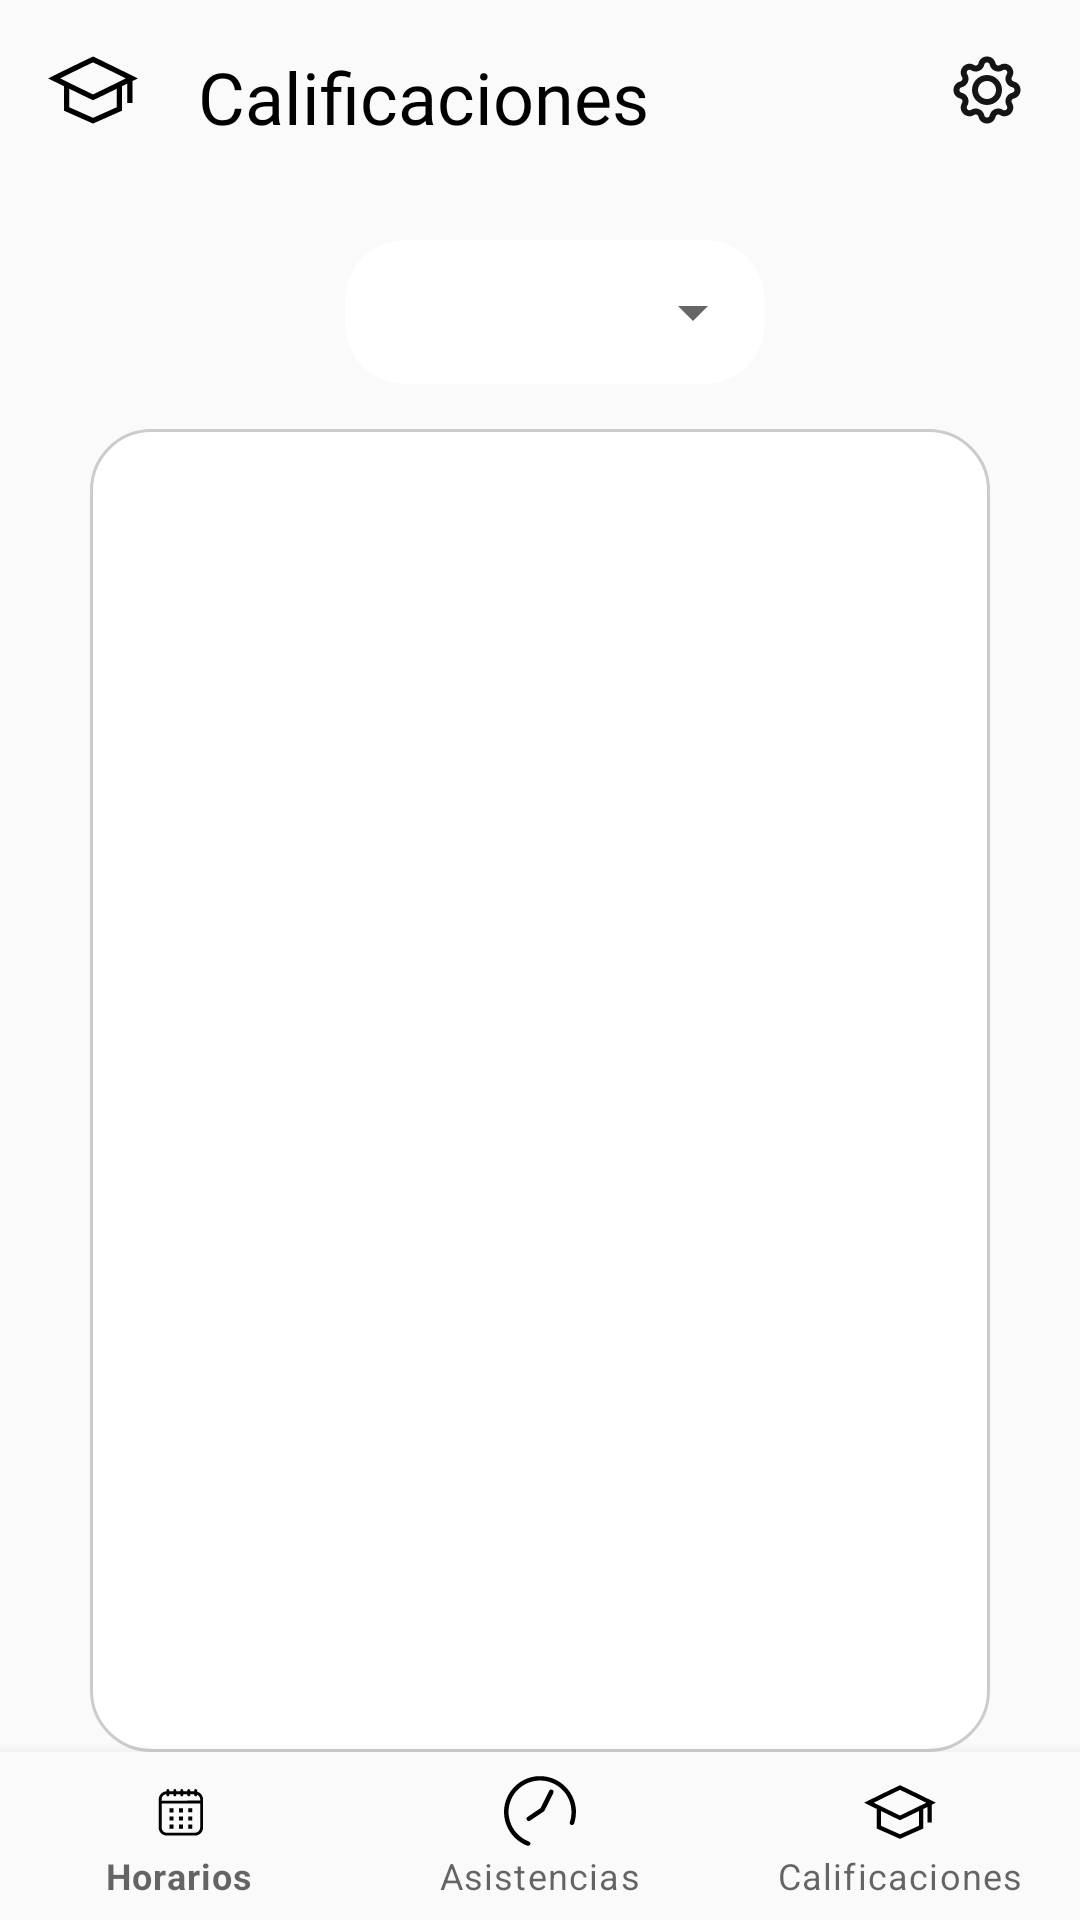

Write the Android layout XML for this screen, with the resource values it uses.
<!-- AndroidManifest.xml: application theme Theme.AppGidi -->
<!-- res/layout/activity_calificaciones.xml -->
<?xml version="1.0" encoding="utf-8"?>
<androidx.constraintlayout.widget.ConstraintLayout
    xmlns:android="http://schemas.android.com/apk/res/android"
    xmlns:app="http://schemas.android.com/apk/res-auto"
    xmlns:tools="http://schemas.android.com/tools"
    android:layout_width="match_parent"
    android:layout_height="match_parent"
    android:background="#FAFAFA"
    android:fitsSystemWindows="true">

    
    <LinearLayout
        android:id="@+id/headerLayout"
        android:layout_width="0dp"
        android:layout_height="60dp"
        android:orientation="horizontal"
        android:padding="16dp"
        android:gravity="center_vertical"
        app:layout_constraintTop_toTopOf="parent"
        app:layout_constraintStart_toStartOf="parent"
        app:layout_constraintEnd_toEndOf="parent">

        <ImageView
            android:layout_width="30dp"
            android:layout_height="30dp"
            android:src="@drawable/vector_calificaciones"
            android:contentDescription="Ícono calificación"/>

        <TextView
            android:id="@+id/tvCalificaciones"
            android:layout_width="wrap_content"
            android:layout_height="wrap_content"
            android:layout_marginStart="20dp"
            android:text="Calificaciones"
            android:textSize="24sp"
            android:textColor="#000000"
            android:fontFamily="@font/poppins_semibold"/>

        <View
            android:layout_width="0dp"
            android:layout_height="0dp"
            android:layout_weight="1" />

        <ImageView
            android:id="@+id/iconAjustesCal"
            android:layout_width="30dp"
            android:layout_height="30dp"
            android:src="@drawable/vector_ajustes"
            android:contentDescription="Ícono de configuración"/>
    </LinearLayout>

    
    <LinearLayout
        android:id="@+id/filterLayout"
        android:layout_width="150dp"
        android:layout_height="wrap_content"
        android:orientation="horizontal"
        android:gravity="center"
        android:layout_marginTop="20dp"
        android:layout_marginStart="30dp"
        android:layout_marginEnd="30dp"
        app:layout_constraintTop_toBottomOf="@id/headerLayout"
        app:layout_constraintStart_toStartOf="parent"
        app:layout_constraintEnd_toEndOf="parent">

        <androidx.cardview.widget.CardView
            android:layout_width="0dp"
            android:layout_height="wrap_content"
            android:layout_weight="1"
            android:layout_marginStart="10dp"
            app:cardCornerRadius="20dp"
            app:cardElevation="0dp"
            >

            <Spinner
                android:id="@+id/spinnerMateria"
                android:layout_width="match_parent"
                android:layout_height="48dp"
                android:textAlignment="textEnd"
                android:spinnerMode="dropdown"

                />
        </androidx.cardview.widget.CardView>
    </LinearLayout>
    
    <androidx.recyclerview.widget.RecyclerView
        android:id="@+id/recyclerCalificaciones"
        android:layout_marginRight="30dp"
        android:layout_marginLeft="30dp"
        android:layout_marginTop="15dp"
        android:layout_width="0dp"
        android:layout_height="0dp"
        android:background="@drawable/rounded_spinner"
        app:layout_constraintTop_toBottomOf="@id/filterLayout"
        app:layout_constraintBottom_toTopOf="@id/bottomNav"
        app:layout_constraintStart_toStartOf="parent"
        app:layout_constraintEnd_toEndOf="parent"/>

    
    <com.google.android.material.bottomnavigation.BottomNavigationView
        android:id="@+id/bottomNav"
        android:layout_width="0dp"
        android:layout_height="wrap_content"
        android:background="#FAFAFA"
        app:labelVisibilityMode="labeled"
        app:layout_constraintBottom_toBottomOf="parent"
        app:layout_constraintStart_toStartOf="parent"
        app:layout_constraintEnd_toEndOf="parent"
        app:menu="@menu/bottom_nav_menu"
        app:itemIconTint="@color/nav_item_color"
        app:itemTextColor="@color/nav_item_color"
      />

</androidx.constraintlayout.widget.ConstraintLayout>
<!-- resources referenced by this layout -->
<resources>
  <!-- drawable rounded_spinner (drawable) -->
  <?xml version="1.0" encoding="utf-8"?>
  <shape xmlns:android="http://schemas.android.com/apk/res/android"
      android:shape="rectangle">
      <solid android:color="#FFFFFF" />
      <corners android:radius="20dp" />
      <stroke
          android:width="1dp"
          android:color="#CCCCCC" />
  </shape>
  <!-- drawable vector_calificaciones (drawable) -->
  <vector xmlns:android="http://schemas.android.com/apk/res/android" android:height="48dp" android:viewportHeight="512" android:viewportWidth="512" android:width="48dp">
        
      <path android:fillColor="#000000" android:pathData="M128.2,127.2c-69.9,34.2 -127.2,62.4 -127.2,62.7 0,0.3 20.3,10.5 45,22.5l45,21.9 0,69.7 0,69.7 82.6,36.7 82.6,36.6 82.4,-36.6 82.4,-36.6 0,-69.7 0,-69.6 14.5,-7.3c8,-3.9 14.7,-7.2 15,-7.2 0.3,-0 0.5,24.7 0.5,55l0,55 15,-0 15,-0 0,-62.6 0,-62.6 15,-7.1c8.2,-3.9 15,-7.4 15,-7.8 0,-0.5 -250.4,-123.1 -254.1,-124.3 -0.8,-0.3 -58.7,27.5 -128.7,61.6zM350.1,144.2c51.1,24.9 92.5,45.6 92.1,46 -0.9,0.9 -185.2,90.8 -186.1,90.8 -1,-0 -185.4,-89.9 -186.3,-90.8 -0.7,-0.8 183.8,-91.1 186.1,-91.2 0.8,-0 43.2,20.4 94.2,45.2zM196.9,285.9c31.6,15.5 58.2,28.1 59.1,28.1 0.9,-0 31.6,-14.6 68.1,-32.4l66.4,-32.4 0.3,51.6c0.1,28.5 0,52.2 -0.2,52.7 -0.2,0.6 -30.5,14.5 -67.4,30.9l-67.1,29.8 -67.3,-29.9 -67.3,-29.8 -0.3,-52.7 -0.2,-52.7 9.2,4.3c5.1,2.4 35.1,17 66.7,32.5z" android:strokeColor="#00000000"/>
      
  </vector>
  <style name="Theme.AppGidi" parent="Theme.MaterialComponents.DayNight.NoActionBar">
          
          <item name="colorPrimary">@color/purple_500</item>
          <item name="colorPrimaryVariant">@color/purple_700</item>
          <item name="colorOnPrimary">@color/white</item>
          
          <item name="colorSecondary">@color/teal_200</item>
          <item name="colorSecondaryVariant">@color/teal_700</item>
          <item name="colorOnSecondary">@color/black</item>
          
          <item name="android:statusBarColor">?attr/colorPrimaryVariant</item>
          
          <item name="colorButtonNormal">#262626</item>  
          <item name="android:colorButtonNormal">#262626</item>  
          <item name="materialButtonStyle">@style/MyButtonStyle</item>
      </style>
  <color name="purple_500">#FF6200EE</color>
  <color name="purple_700">#FF3700B3</color>
  <color name="white">#FFFFFFFF</color>
  <color name="teal_200">#FF03DAC5</color>
  <color name="teal_700">#FF018786</color>
  <color name="black">#FF000000</color>
  <style name="MyButtonStyle" parent="Widget.MaterialComponents.Button">
          <item name="backgroundTint">@color/rounded_black_button</item>
      </style>
  <color name="rounded_black_button">#262626</color>
</resources>
